6-way image classification set "tomato" from GitHub (cloucreater/shenduxuexi); label vocabulary: bacterial spot, early blight, healthy, late blight, leaf mold, septoria leaf spot.

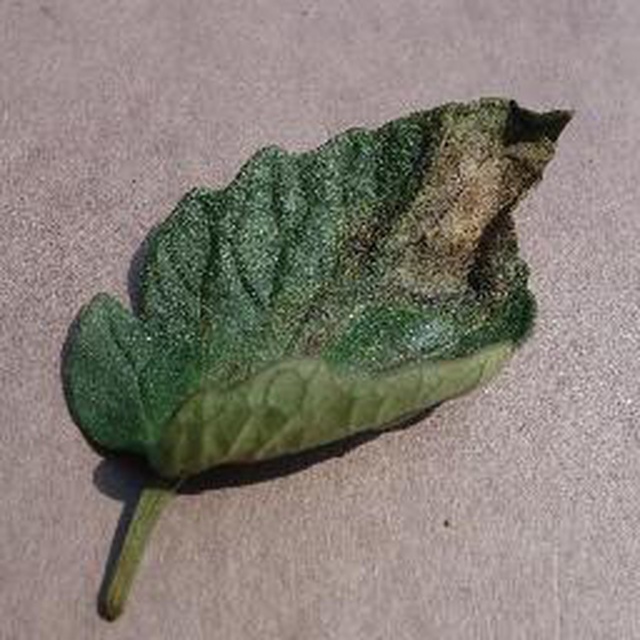
Label: late blight

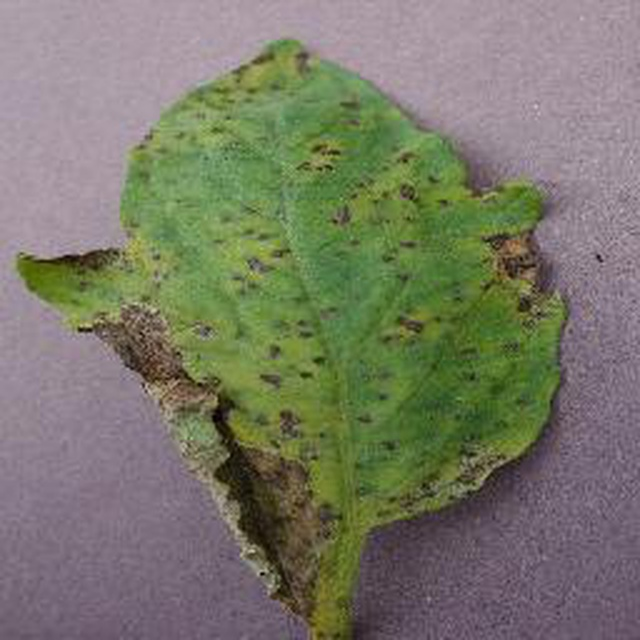
Label: septoria leaf spot

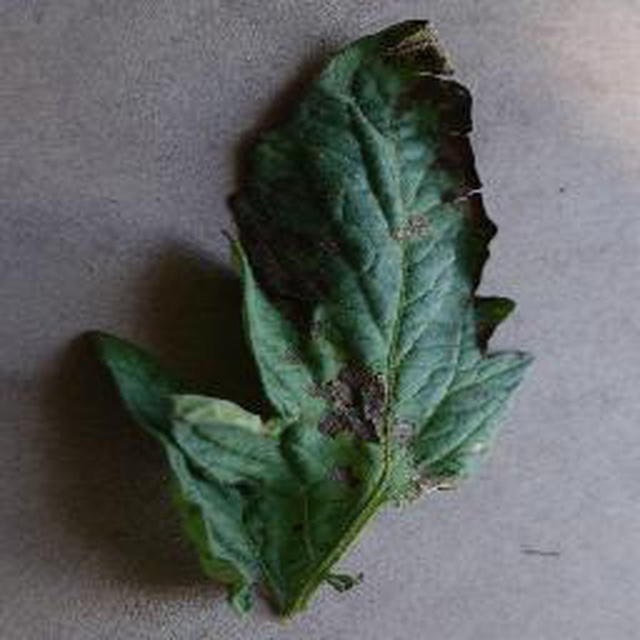
Label: early blight

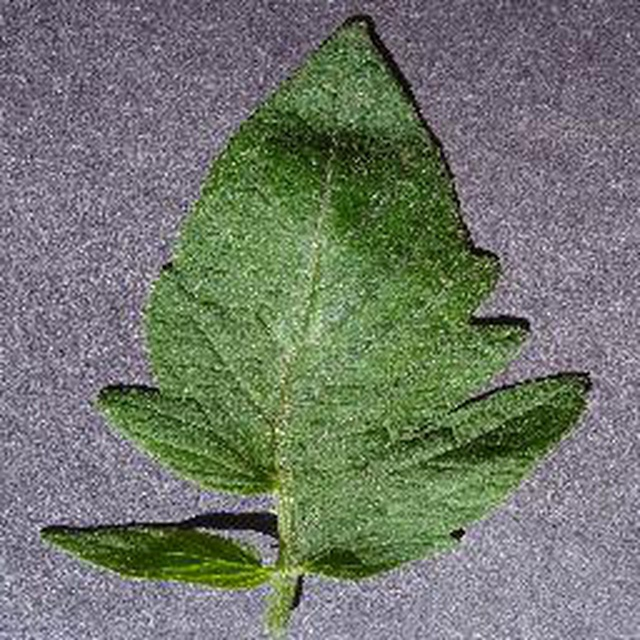
Label: healthy

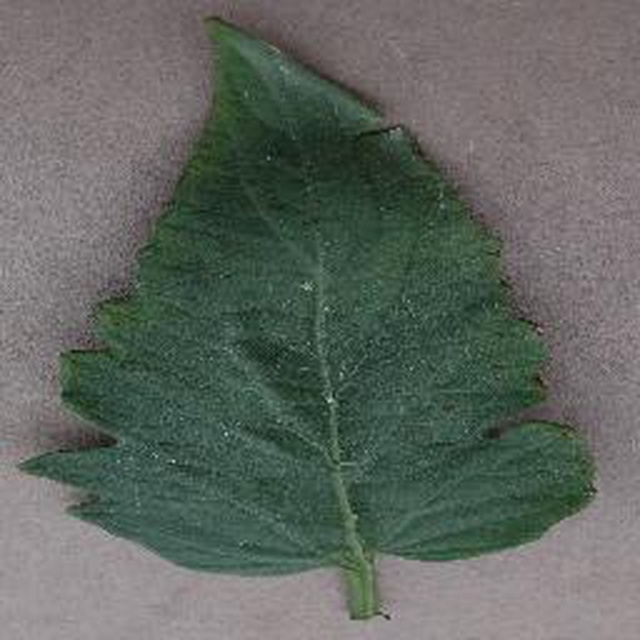
Label: bacterial spot

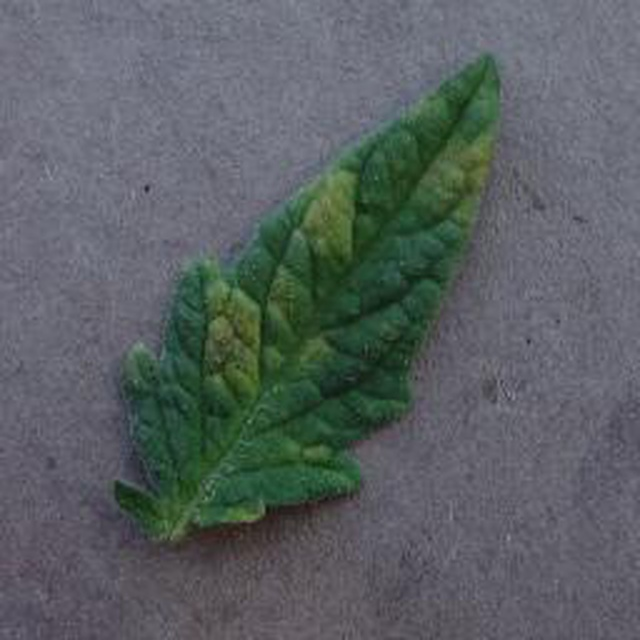
Label: leaf mold
